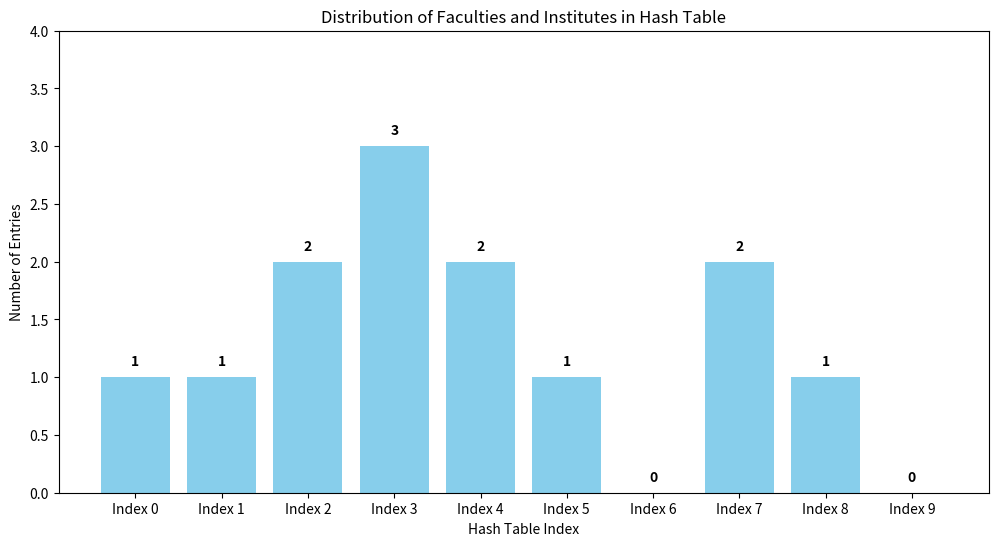

Source code (Python):
import matplotlib.pyplot as plt
import numpy as np

class HashTable:
    def __init__(self, size):
        self.size = size
        self.table = [None] * size

    def hash_function(self, key):
        return hash(key) % self.size

    def insert(self, key, value):
        index = self.hash_function(key)
        if self.table[index] is None:
            self.table[index] = []
        self.table[index].append((key, value))

    def search(self, key):
        index = self.hash_function(key)
        if self.table[index] is None:
            return None
        for k, v in self.table[index]:
            if k == key:
                return v
        return None

    def display(self):
        for i, entries in enumerate(self.table):
            if entries is not None:
                print(f"Index {i}: {entries}")

# List of faculties and institutes at RUPP
faculties_and_institutes = [
    "Faculty of Agriculture",
    "Faculty of Arts",
    "Faculty of Economics and Management",
    "Faculty of Education",
    "Faculty of Engineering",
    "Faculty of Environmental Science",
    "Faculty of Geosciences",
    "Faculty of Law and Public Affairs",
    "Faculty of Science",
    "Institute of Foreign Languages",
    "Institute of International Relations",
    "Institute of Technology",
    "Institute of Graduate Studies"
]

# Initialize the hash table
hash_table = HashTable(size=10)

# Insert the faculties and institutes into the hash table
for idx, faculty in enumerate(faculties_and_institutes):
    hash_table.insert(faculty, idx)

# Prepare data for plotting
index_labels = range(hash_table.size)
values = [len(entries) if entries is not None else 0 for entries in hash_table.table]

# Plot the hash table distribution
plt.figure(figsize=(12, 6))
plt.bar(index_labels, values, color='skyblue')
plt.xlabel('Hash Table Index')
plt.ylabel('Number of Entries')
plt.title('Distribution of Faculties and Institutes in Hash Table')
plt.xticks(np.arange(hash_table.size), [f'Index {i}' for i in index_labels])
plt.ylim(0, max(values) + 1)

# Annotate bars with the number of entries
for i, v in enumerate(values):
    plt.text(i, v + 0.1, str(v), ha='center', fontweight='bold')

plt.show()
